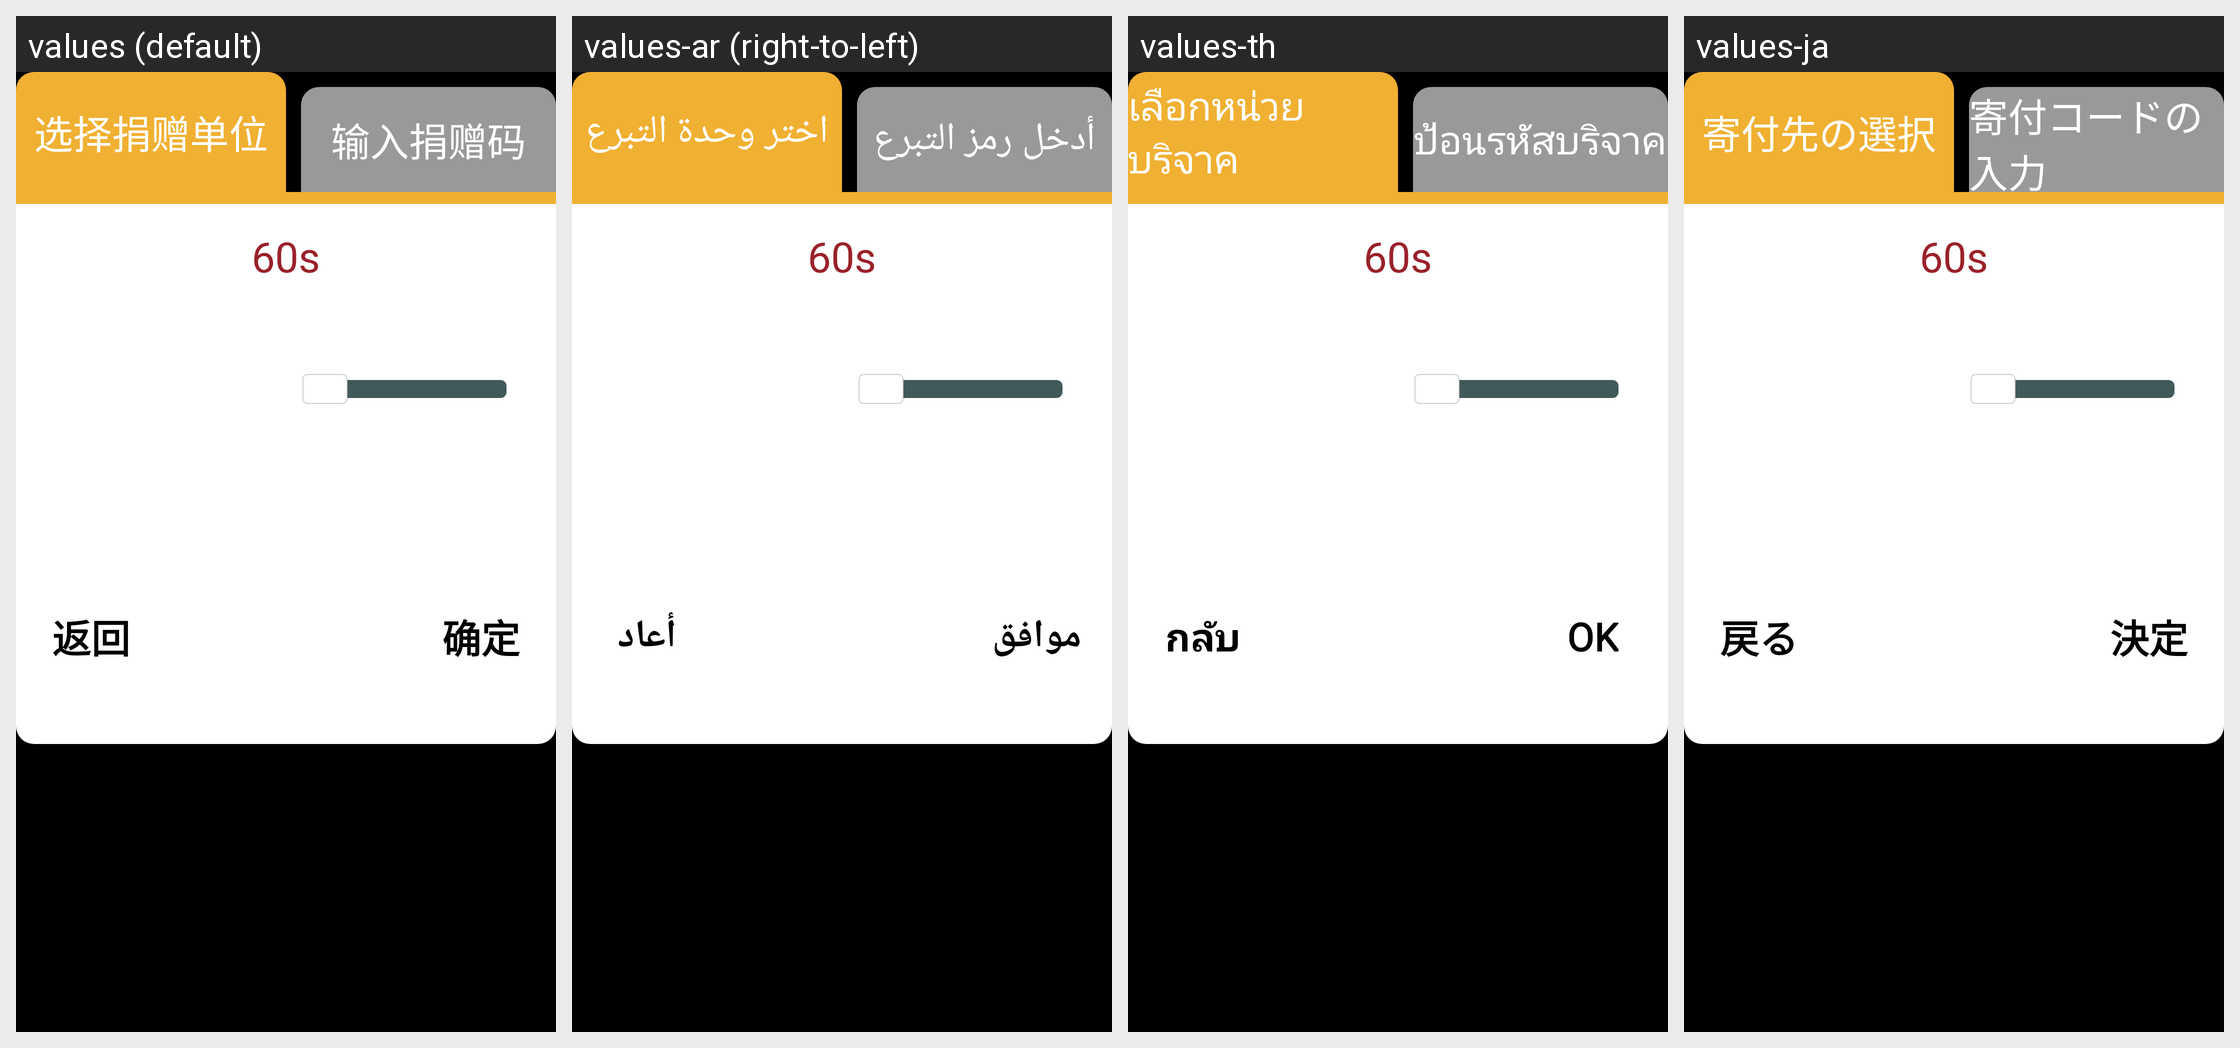

Here is an Android app screen in its default locale and in the app's own translations. Write out the translated-string differences for the strings that appear on this screen.
Android screen res/layout/dialog_select_donate_ticket_type.xml rendered under 4 locales, left to right: values (default), values-ar (right-to-left), values-th, values-ja. Device: Nexus 5 (rendered at 1080×1920; each locale shown at half size, 540×960, under a caption strip naming it); theme JetinnoAppTheme.
Other locales in the repository, not shown: values-az, values-cs, values-de, values-en, values-es, values-fa, values-fr, values-it, values-ka, values-ko, values-ms, values-nl, values-pl, values-pt, values-sk, values-tr, values-tt, values-uz, values-vi, values-zh-rTW.
Strings drawn on this screen, with the default value and each locale's value (text and hints the layout hard-codes, and strings that could not be matched under every locale, appear in the picture but are not listed):

select_donate_org
  values: 选择捐赠单位
  values-ar: اختر وحدة التبرع
  values-th: เลือกหน่วยบริจาค
  values-ja: 寄付先の選択

input_donate_code
  values: 输入捐赠码
  values-ar: أدخل رمز التبرع
  values-th: ป้อนรหัสบริจาค
  values-ja: 寄付コードの入力

sure
  values: 确定
  values-ar: موافق
  values-th: OK
  values-ja: 決定
